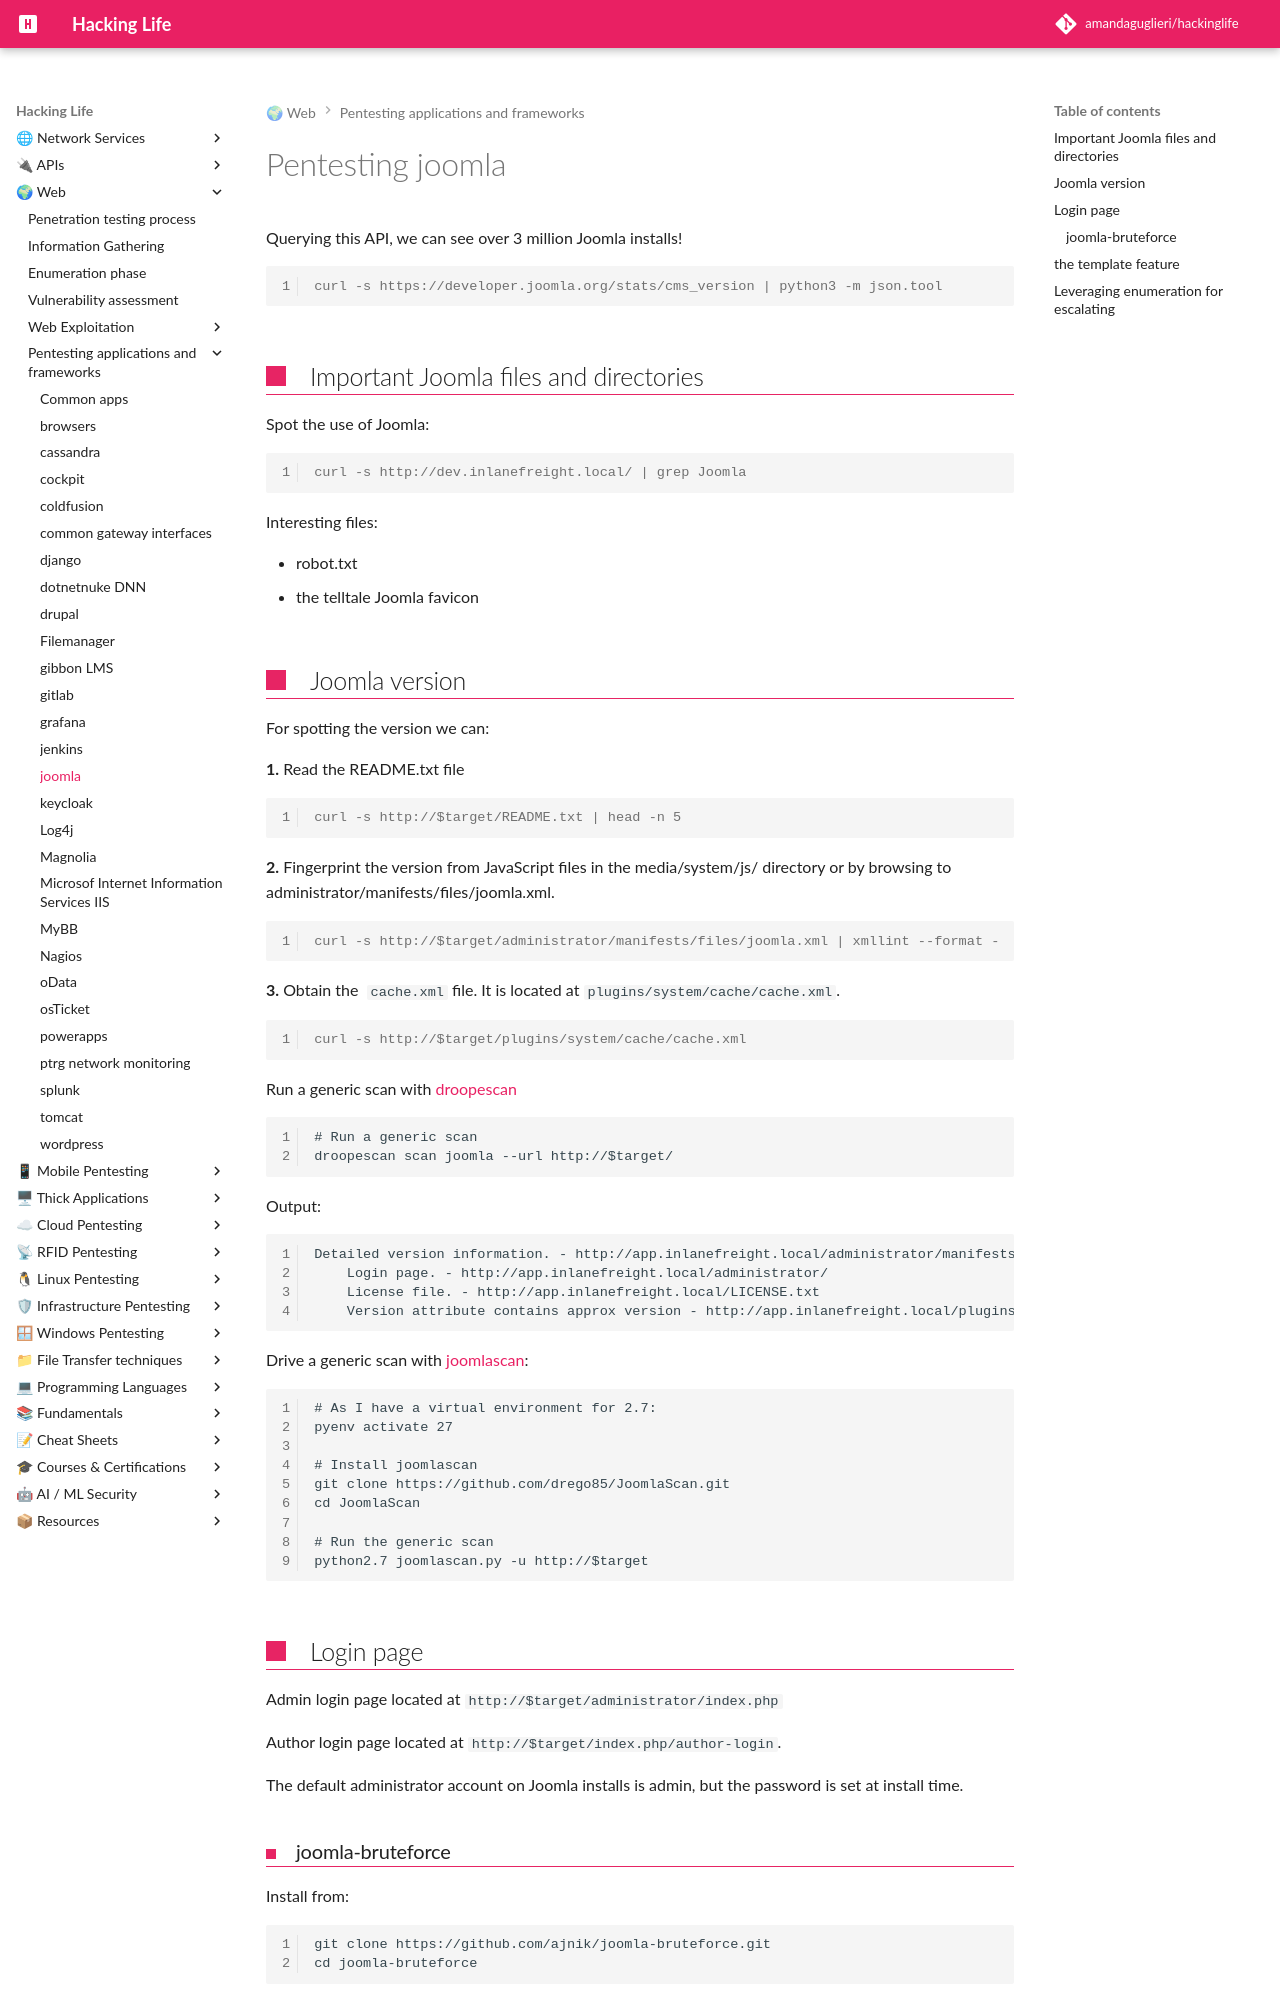

repository: amandaguglieri/hackinglife · page: joomla-pentesting/index.html · generator: mkdocs

---
title: pentesting joomla
author: amandaguglieri
draft: false
TableOfContents: true
tags:
  - pentesting
  - CMS
  - joomla
---
# Pentesting joomla

Querying this API, we can see over 3 million Joomla installs!

```shell-session
curl -s https://developer.joomla.org/stats/cms_version | python3 -m json.tool
```

## Important Joomla files and directories

Spot the use of Joomla:

```shell-session
curl -s http://dev.inlanefreight.local/ | grep Joomla
```

Interesting files:

- robot.txt
- the telltale Joomla favicon


## Joomla version

For spotting the version we can:

**1.** Read the README.txt file

```shell-session
curl -s http://$target/README.txt | head -n 5
```

**2.** Fingerprint the version from JavaScript files in the media/system/js/ directory or by browsing to administrator/manifests/files/joomla.xml.

```shell-session
curl -s http://$target/administrator/manifests/files/joomla.xml | xmllint --format -
```

**3.** Obtain the  `cache.xml` file.  It is located at `plugins/system/cache/cache.xml`.


```shell-session
curl -s http://$target/plugins/system/cache/cache.xml 
```

Run a generic scan with [droopescan](droopescan.md)

```
# Run a generic scan
droopescan scan joomla --url http://$target/
```

Output:

```
Detailed version information. - http://app.inlanefreight.local/administrator/manifests/files/joomla.xml
    Login page. - http://app.inlanefreight.local/administrator/
    License file. - http://app.inlanefreight.local/LICENSE.txt
    Version attribute contains approx version - http://app.inlanefreight.local/plugins/system/cache/cache.xml

```


Drive a generic scan with [joomlascan](joomlascan.md):

```
# As I have a virtual environment for 2.7:
pyenv activate 27

# Install joomlascan
git clone https://github.com/drego85/JoomlaScan.git
cd JoomlaScan

# Run the generic scan
python2.7 joomlascan.py -u http://$target

```

## Login page

Admin login page located at `http://$target/administrator/index.php`

Author login page located at `http://$target/index.php/author-login`.

The default administrator account on Joomla installs is admin, but the password is set at install time.
